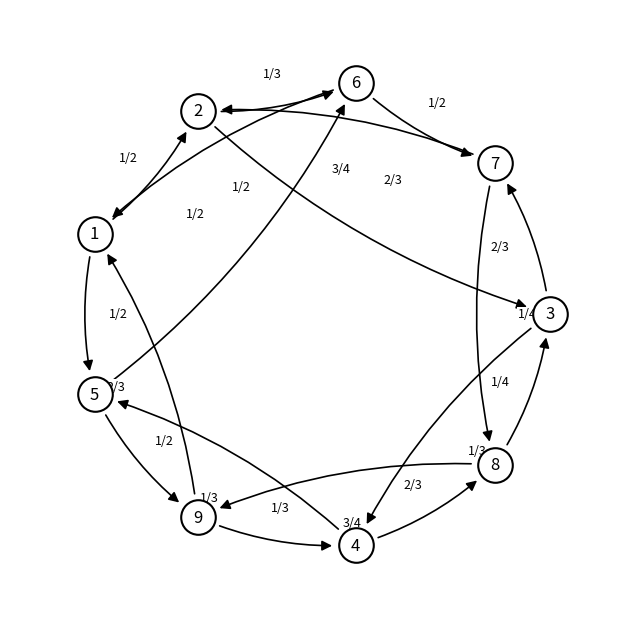

This chart was generated by the following Python code:
"""Candidate A: 9-state chain with period 3 hidden by the layout. Classes C0 = {1,4,7}, C1 = {2,5,8}, C2 = {3,6,9},
transitions only C_k -> C_{k+1}. Positions are shuffled so no three-column structure shows."""
import random, itertools, math
from fractions import Fraction as F
import numpy as np, networkx as nx, sympy as sp
import matplotlib; matplotlib.use("Agg"); import matplotlib.pyplot as plt
from matplotlib.patches import FancyArrowPatch
cls = {1: 0, 4: 0, 7: 0, 2: 1, 5: 1, 8: 1, 3: 2, 6: 2, 9: 2}
# hand-chosen transition matrix with small-denominator fractions, each row to two states of the next class
P = {1: {2: F(1, 2), 5: F(1, 2)}, 4: {5: F(1, 3), 8: F(2, 3)}, 7: {2: F(3, 4), 8: F(1, 4)},
     2: {3: F(2, 3), 6: F(1, 3)}, 5: {6: F(1, 2), 9: F(1, 2)}, 8: {3: F(1, 4), 9: F(3, 4)},
     3: {4: F(1, 3), 7: F(2, 3)}, 6: {1: F(1, 2), 7: F(1, 2)}, 9: {1: F(2, 3), 4: F(1, 3)}}
for i, row in P.items(): assert sum(row.values()) == 1 and all(cls[j] == (cls[i] + 1) % 3 for j in row)
M = sp.zeros(9, 9)
for i, row in P.items():
    for j, p in row.items(): M[i - 1, j - 1] = sp.Rational(p.numerator, p.denominator)
pi = sp.Matrix(sp.symbols("p1:10"))
sol = sp.solve(list(pi.T * M - pi.T) + [sum(pi) - 1], list(pi))
piv = [sol[sp.Symbol(f"p{k}")] for k in range(1, 10)]
print("stationary:", piv)
# exact limit of P^(6n) from 1 to 4, by high matrix power in rationals
Mn = M ** 3
L = (Mn ** 200)[0, 3]
print("P^(600)[1,4] =", float(L), " 3*pi_4 =", float(3 * piv[3]), " pi_4 =", float(piv[3]))
G = nx.DiGraph([(i, j) for i, r in P.items() for j in r])
print("period:", math.gcd(*[len(c) for c in nx.simple_cycles(G)]), "strongly connected:", nx.is_strongly_connected(G))
pickle_pos = None
# layout: search positions minimising crossings, avoiding a visible 3-layer structure
rnd = random.Random(4)
def crossings(pos):
    E = list(G.edges()); c = 0
    def o(a, b, cc): return (b[0]-a[0])*(cc[1]-a[1]) - (b[1]-a[1])*(cc[0]-a[0])
    for (a, b), (u, v) in itertools.combinations(E, 2):
        if len({a, b, u, v}) < 4: continue
        p1, p2, p3, p4 = pos[a], pos[b], pos[u], pos[v]
        if o(p1, p2, p3) * o(p1, p2, p4) < 0 and o(p3, p4, p1) * o(p3, p4, p2) < 0: c += 1
    return c
best = None
slots = [(math.cos(2 * math.pi * k / 9), math.sin(2 * math.pi * k / 9)) for k in range(9)]
for perm in itertools.permutations(range(1, 10)):
    if rnd.random() > 0.02: continue
    pos = {v: slots[k] for k, v in enumerate(perm)}
    # reject layouts where each class sits on every third slot (that would show the period)
    if all(cls[perm[k]] == (cls[perm[0]] + k) % 3 for k in range(9)): continue
    c = crossings(pos)
    if best is None or c < best[0]: best = (c, pos)
print("crossings:", best[0])
pos = best[1]
fig, ax = plt.subplots(figsize=(6.4, 6.4))
for i, row in P.items():
    for j, p in row.items():
        a, b = np.array(pos[i]), np.array(pos[j])
        rad = 0.12
        arr = FancyArrowPatch(a, b, connectionstyle=f"arc3,rad={rad}", arrowstyle="-|>", mutation_scale=15, lw=1.2, shrinkA=17, shrinkB=17, color="black")
        ax.add_patch(arr)
        mid = (a + b) / 2; d = b - a; nrm = np.array([-d[1], d[0]]) / np.linalg.norm(d)
        lp = mid + nrm * (0.06 + rad * np.linalg.norm(d) / 2)
        ax.text(*lp, f"{p.numerator}/{p.denominator}", fontsize=9, ha="center", va="center", bbox=dict(fc="white", ec="none", pad=0.4))
for v, (x, y) in pos.items():
    ax.scatter([x], [y], s=620, fc="white", ec="black", lw=1.5, zorder=3); ax.text(x, y, str(v), ha="center", va="center", fontsize=12, zorder=4)
ax.set_aspect("equal"); ax.axis("off"); ax.set_xlim(-1.3, 1.3); ax.set_ylim(-1.3, 1.3)
fig.tight_layout(); fig.savefig("image.png", dpi=300, facecolor="white")
